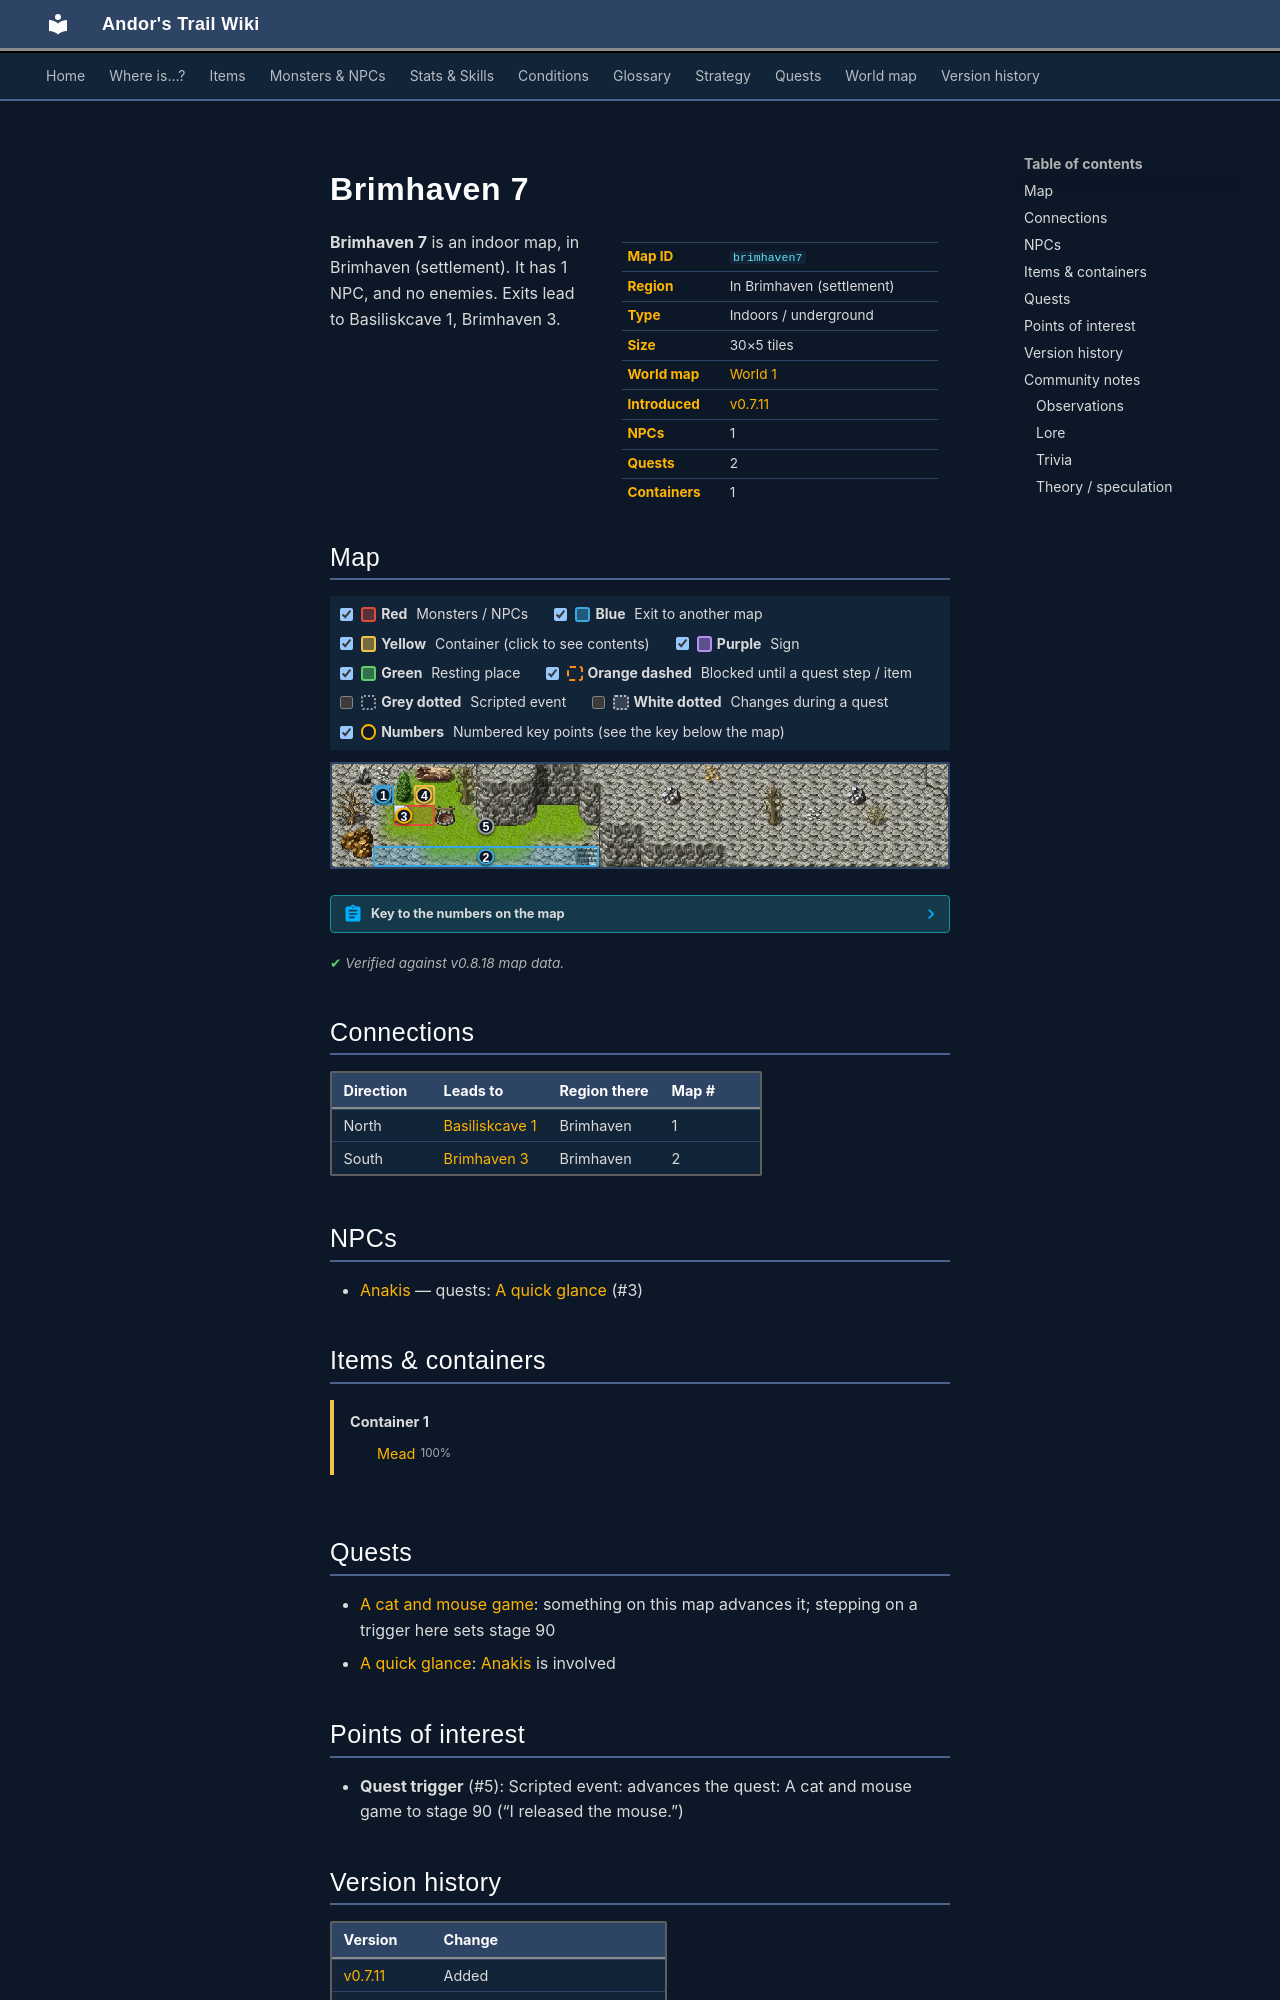

repository: asdfghjkl628/Andor-s-Trail-Wikiiii · page: maps/brimhaven7/index.html · generator: mkdocs

---
description: "Brimhaven 7 is an indoor location in Andor's Trail, in Brimhaven (settlement). NPCs: Anakis. Exits to Basiliskcave 1, Brimhaven 3."
---

# Brimhaven 7

<div class="infobox" markdown>

| | |
|---|---|
| **Map ID** | `brimhaven7` |
| **Region** | In Brimhaven (settlement) |
| **Type** | Indoors / underground |
| **Size** | 30×5 tiles |
| **World map** | [World 1](index.md) |
| **Introduced** | [v0.7.11](../versions/0.7.11.md) |
| **NPCs** | 1 |
| **Quests** | 2 |
| **Containers** | 1 |

</div>

**Brimhaven 7** is an indoor map, in Brimhaven (settlement). It has 1 NPC, and no enemies. Exits lead to Basiliskcave 1, Brimhaven 3.

## Map

<div class="map-legend" markdown="0"><label class="lg"><input type="checkbox" data-t="spawn" checked><span class="sw sw-spawn"></span><b>Red</b>&nbsp;Monsters / NPCs</label><label class="lg"><input type="checkbox" data-t="mapchange" checked><span class="sw sw-mapchange"></span><b>Blue</b>&nbsp;Exit to another map</label><label class="lg"><input type="checkbox" data-t="container" checked><span class="sw sw-container"></span><b>Yellow</b>&nbsp;Container (click to see contents)</label><label class="lg"><input type="checkbox" data-t="sign" checked><span class="sw sw-sign"></span><b>Purple</b>&nbsp;Sign</label><label class="lg"><input type="checkbox" data-t="rest" checked><span class="sw sw-rest"></span><b>Green</b>&nbsp;Resting place</label><label class="lg"><input type="checkbox" data-t="key" checked><span class="sw sw-key"></span><b>Orange dashed</b>&nbsp;Blocked until a quest step / item</label><label class="lg"><input type="checkbox" data-t="script"><span class="sw sw-script"></span><b>Grey dotted</b>&nbsp;Scripted event</label><label class="lg"><input type="checkbox" data-t="replace"><span class="sw sw-replace"></span><b>White dotted</b>&nbsp;Changes during a quest</label><label class="lg"><input type="checkbox" data-t="pin" checked><span class="sw sw-pin"></span><b>Numbers</b>&nbsp;Numbered key points (see the key below the map)</label></div>

<div class="map-wrap hide-script hide-replace" markdown="0"><img src="../../assets/maps/brimhaven7.webp" alt="Map of Brimhaven 7" width="960" height="160" loading="lazy"><a id="place-south" class="mo mo-mapchange" href="../brimhaven3/#place-north2" title="Exit to Brimhaven 3" style="left:6.667%;top:80.000%;width:36.667%;height:20.000%"></a><a data-container="container-0" class="mo mo-container" href="#container-0" title="Container: click to see what&#x27;s inside" style="left:13.333%;top:20.000%;width:3.333%;height:20.000%"></a><a id="place-basiliskcave" class="mo mo-mapchange" href="../basiliskcave1/#place-entrance" title="Exit to Basiliskcave 1" style="left:6.667%;top:20.000%;width:3.333%;height:20.000%"></a><a class="mo mo-script" href="../../quests/cat_and_mouse/#stage-90" title="Scripted event: advances the quest: A cat and mouse game to stage 90 (“I released the mouse.”)" style="left:6.667%;top:40.000%;width:36.667%;height:40.000%"></a><span class="mo mo-spawn" title="Spawns: Anakis" style="left:10.000%;top:40.000%;width:6.667%;height:20.000%"></span><a class="mob" href="../../monsters/anakis/" title="Anakis" style="left:10.000%;top:40.000%;width:3.333%;height:20.000%"><img src="../../assets/icons/monsters/monsters_ld1_84.png" alt="Anakis"></a><a class="pin pin-exit" href="#key-1" style="left:8.333%;top:30.000%" title="Exit (north): to [Basiliskcave 1](basiliskcave1.md)">1</a><a class="pin pin-exit" href="#key-2" style="left:25.000%;top:90.000%" title="Exit (south): to [Brimhaven 3](brimhaven3.md)">2</a><a id="pin-npc-anakis" class="pin pin-npc" href="#key-3" style="left:11.667%;top:50.000%" title="[Anakis](../../monsters/anakis.md): 1 quest">3</a><a class="pin pin-container" href="#key-4" style="left:15.000%;top:30.000%" title="Container 1: Mead">4</a><a class="pin pin-script" href="#key-5" style="left:25.000%;top:60.000%" title="Quest trigger: Scripted event: advances the quest: A cat and mouse game to stage 90 (“I released the mouse.”)">5</a></div>

??? abstract "Key to the numbers on the map"

    | # | What | Details |
    |---|---|---|
    | <span id="key-1"></span>1 | Exit (north) | to [Basiliskcave 1](basiliskcave1.md) |
    | <span id="key-2"></span>2 | Exit (south) | to [Brimhaven 3](brimhaven3.md) |
    | <span id="key-3"></span>3 | [Anakis](../monsters/anakis.md) | 1 quest |
    | <span id="key-4"></span>4 | Container 1 | Mead |
    | <span id="key-5"></span>5 | Quest trigger | Scripted event: advances the quest: A cat and mouse game to stage 90 (“I released the mouse.”) |


<p class="verified">Verified against v0.8.18 map data.</p>

## Connections

| Direction | Leads to | Region there | Map # |
|---|---|---|---|
| North | [Basiliskcave 1](basiliskcave1.md) | Brimhaven | 1 |
| South | [Brimhaven 3](brimhaven3.md) | Brimhaven | 2 |

## NPCs

- [Anakis](../monsters/anakis.md) — quests: [A quick glance](../quests/quick_glance.md) (#3)

## Items & containers

<div class="container-list" id="container-0" markdown="0"><b>Container 1</b><ul><li><a href="../../items/mead/"><img class="sprite" src="../../assets/icons/items/items_consumables_51.png" alt="">Mead</a> <small>100%</small></li></ul></div>

## Quests

- [A cat and mouse game](../quests/cat_and_mouse.md): something on this map advances it; stepping on a trigger here sets stage 90
- [A quick glance](../quests/quick_glance.md): [Anakis](../monsters/anakis.md) is involved

## Points of interest

- **Quest trigger** (#5): Scripted event: advances the quest: A cat and mouse game to stage 90 (“I released the mouse.”)


## Version history

| Version | Change |
|---|---|
| [v0.7.11](../versions/0.7.11.md) | Added |
| [v0.7.12](../versions/0.7.12.md) | Map layout or objects changed |
| [v0.8.2](../versions/0.8.2.md) | Map layout or objects changed |

<p class="verified">Verified against v0.8.18 and every earlier release back to v0.7.0 (game data compared release by release).</p>


## Community notes

<small>Written by players, not generated from game data. **Observations**: what players notice in-game · **Lore**: the in-world story · **Trivia**: real-world facts, references, development history · **Theory / speculation**: unconfirmed ideas; may just be unfinished content</small>
